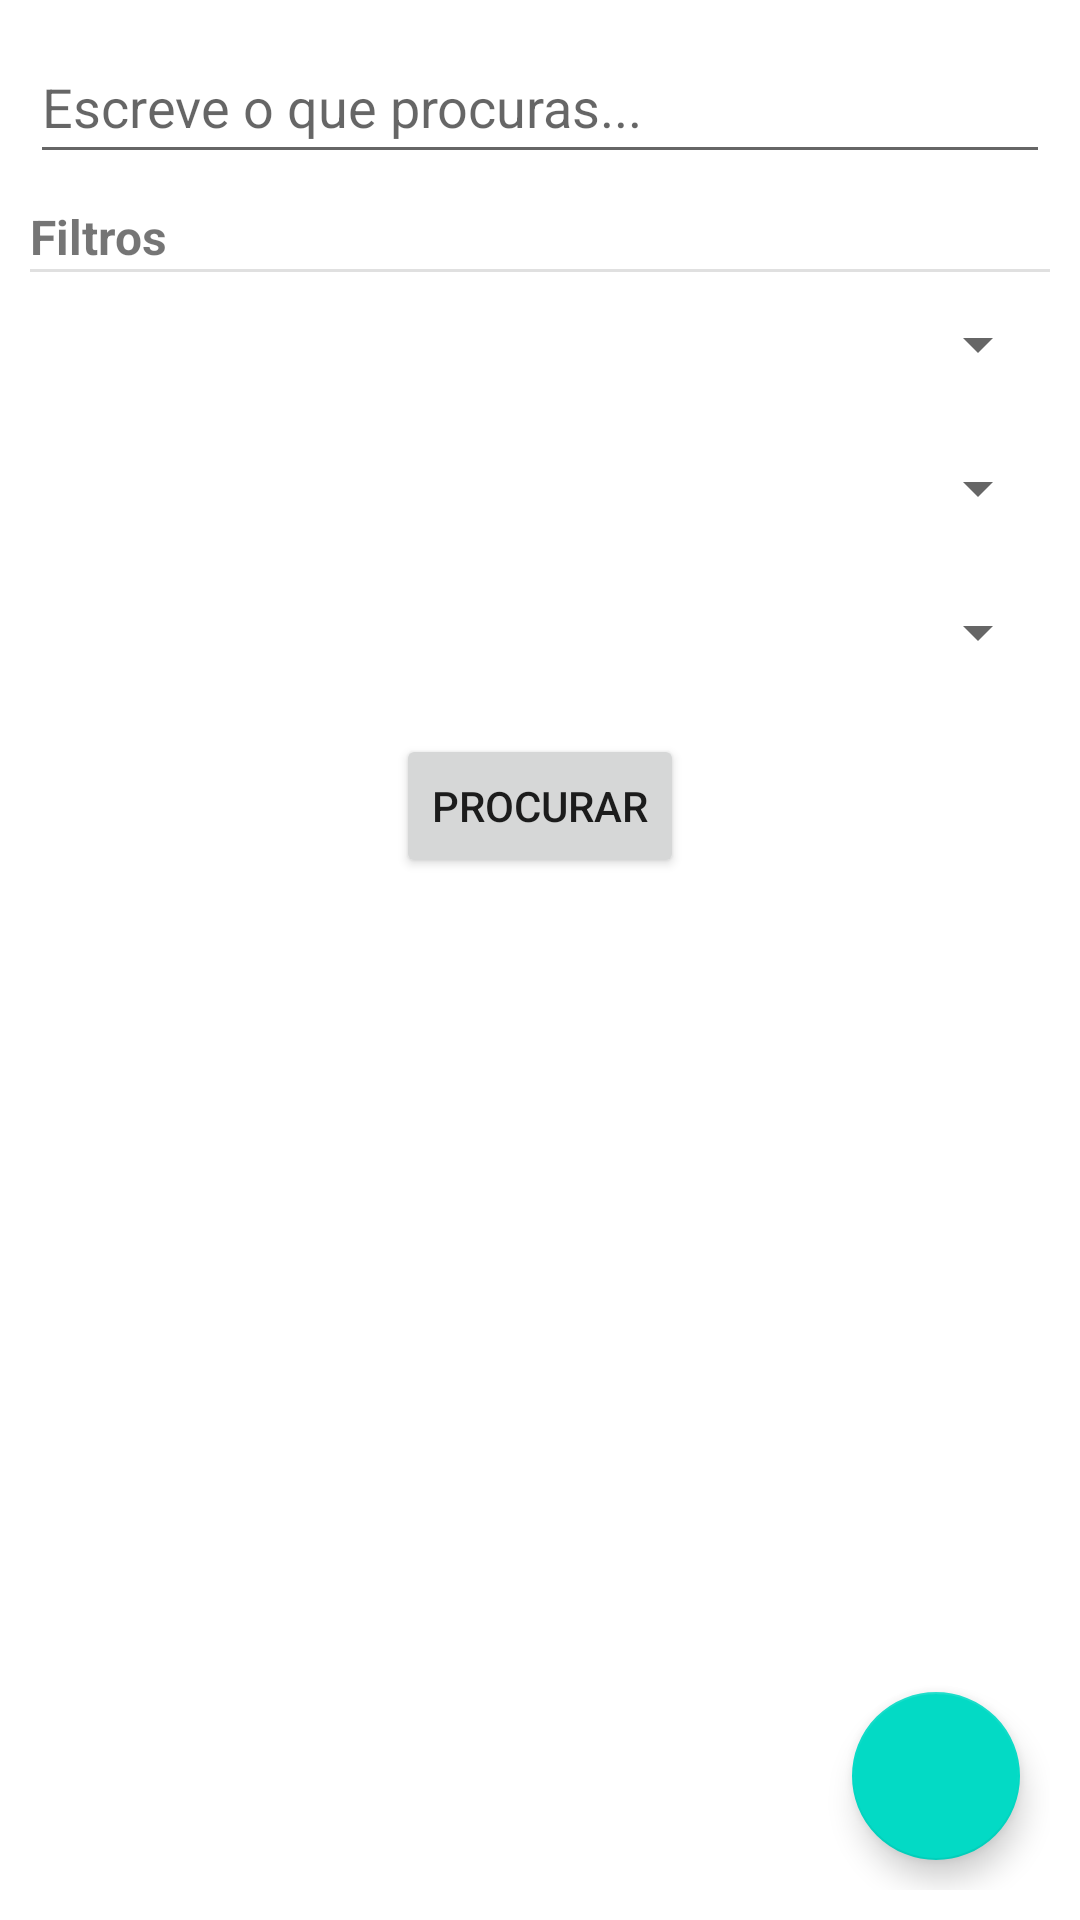

Write the Android layout XML for this screen, with the resource values it uses.
<!-- AndroidManifest.xml: application theme Theme.Projeto -->
<!-- res/layout/activity_filters.xml -->
<?xml version="1.0" encoding="utf-8"?>
<LinearLayout xmlns:android="http://schemas.android.com/apk/res/android"
    xmlns:app="http://schemas.android.com/apk/res-auto"
    xmlns:tools="http://schemas.android.com/tools"
    android:layout_width="match_parent"
    android:layout_height="match_parent"
    android:orientation="vertical"
    android:padding="10dp"
    tools:context=".FiltersActivity">

  <EditText
      android:id="@+id/tbSearch"
      android:layout_width="match_parent"
      android:layout_height="wrap_content"
      android:ems="10"
      android:hint="@string/Procurar"
      android:inputType="textPersonName"
      android:minHeight="48dp" />

  <Space
      android:layout_width="match_parent"
      android:layout_height="10dp" />

  <TextView
      android:id="@+id/textView"
      android:layout_width="match_parent"
      android:layout_height="wrap_content"
      android:text="Filtros"
      android:textSize="16sp"
      android:textStyle="bold" />

  <View
      android:id="@+id/divider6"
      android:layout_width="match_parent"
      android:layout_height="1dp"
      android:background="?android:attr/listDivider" />

  <Spinner
      android:id="@+id/spinnerCategorias"
      android:layout_width="match_parent"
      android:layout_height="wrap_content"
      android:contentDescription="@string/Categorias"
      android:minHeight="48dp"
      android:prompt="@string/Categorias"
      android:spinnerMode="dropdown" />

  <Spinner
      android:id="@+id/spinnerMarcas"
      android:layout_width="match_parent"
      android:layout_height="wrap_content"
      android:contentDescription="@string/Marcas"
      android:minHeight="48dp"
      android:prompt="@string/Marcas"
      android:spinnerMode="dropdown" />

  <Spinner
      android:id="@+id/spinnerOrdem"
      android:layout_width="match_parent"
      android:layout_height="wrap_content"
      android:contentDescription="@string/Marcas"
      android:minHeight="48dp"
      android:prompt="@string/Ordem"
      android:spinnerMode="dropdown" />

  <Space
      android:layout_width="match_parent"
      android:layout_height="10dp" />

  <Button
      android:id="@+id/btnSearch"
      android:layout_width="wrap_content"
      android:layout_height="wrap_content"
      android:layout_gravity="center"
      android:onClick="onCLickSearch"
      android:text="Procurar"
      app:icon="@drawable/ic_search"
      app:iconTint="@color/white" />

  <LinearLayout
      android:layout_width="match_parent"
      android:layout_height="match_parent"
      android:layout_gravity="end"
      android:foregroundGravity="bottom|right"
      android:gravity="bottom|right"
      android:orientation="vertical">

    <com.google.android.material.floatingactionbutton.FloatingActionButton
        android:id="@+id/floatingActionButton2"
        android:layout_width="match_parent"
        android:layout_height="wrap_content"
        android:layout_gravity="end"
        android:layout_marginEnd="10dp"
        android:layout_marginBottom="10dp"
        android:clickable="true"
        android:foregroundGravity="bottom|right"
        app:layout_constraintBottom_toBottomOf="parent"
        app:layout_constraintEnd_toEndOf="parent"
        app:srcCompat="@drawable/ic_qrcode"
        tools:ignore="SpeakableTextPresentCheck" />
  </LinearLayout>

</LinearLayout>
<!-- resources referenced by this layout -->
<resources>
  <color name="white">#FFFFFFFF</color>
  <string name="Categorias">Categorias</string>
  <string name="Marcas">Marcas</string>
  <string name="Ordem">Ordem</string>
  <string name="Procurar">Escreve o que procuras...</string>
  <style name="Theme.Projeto" parent="Theme.MaterialComponents.DayNight.DarkActionBar">
          
          <item name="colorPrimary">@color/blue_300</item>
          <item name="colorPrimaryVariant">@color/purple_700</item>
          <item name="colorOnPrimary">@color/white</item>
          
          <item name="colorSecondary">@color/teal_200</item>
          <item name="colorSecondaryVariant">@color/teal_700</item>
          <item name="colorOnSecondary">@color/black</item>
          
          <item name="android:statusBarColor">?attr/colorPrimaryVariant</item>
          
      </style>
  <color name="blue_300">#4FC3F7</color>
  <color name="purple_700">#FF3700B3</color>
  <color name="teal_200">#FF03DAC5</color>
  <color name="teal_700">#FF018786</color>
  <color name="black">#FF000000</color>
</resources>
